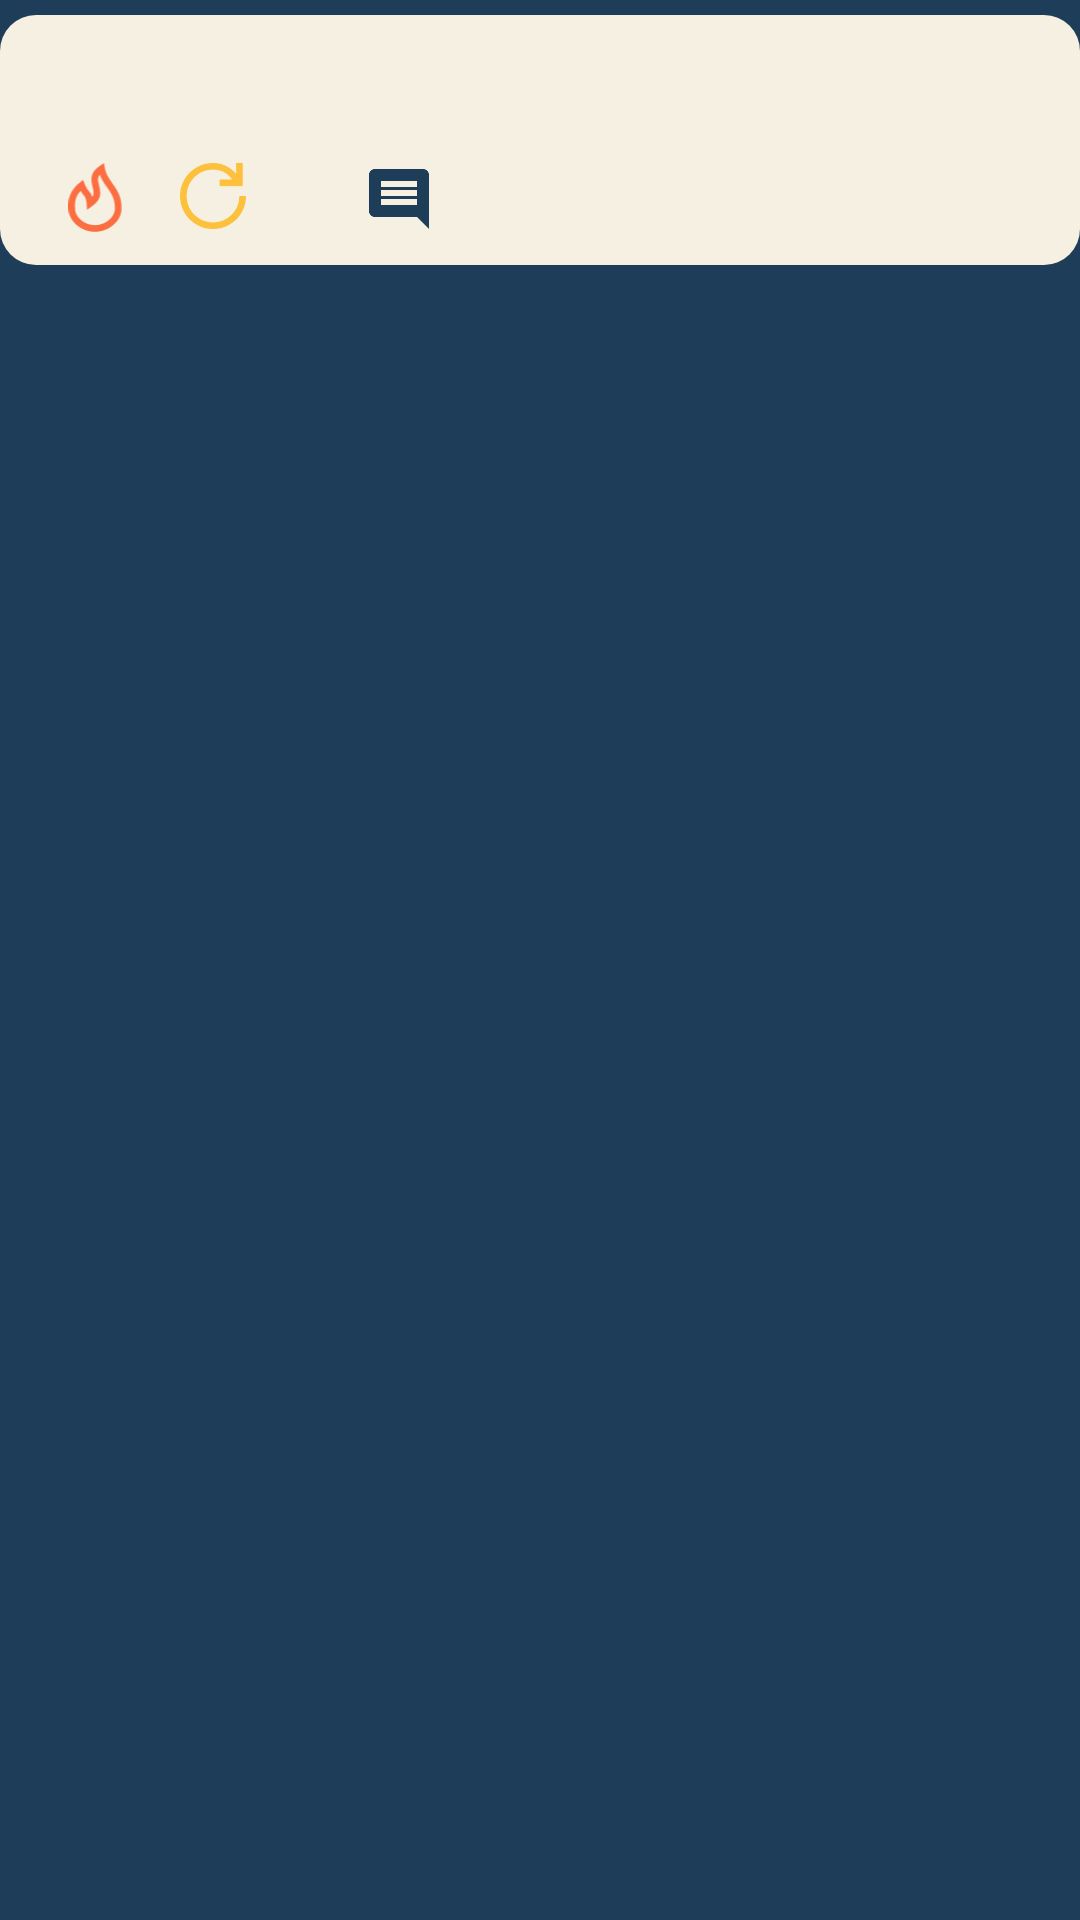

Android layout source for this screen:
<!-- AndroidManifest.xml: application theme Theme.Anomia -->
<!-- res/layout/activity_community.xml -->
<?xml version="1.0" encoding="utf-8"?>
<androidx.coordinatorlayout.widget.CoordinatorLayout xmlns:android="http://schemas.android.com/apk/res/android"
    xmlns:app="http://schemas.android.com/apk/res-auto"
    xmlns:tools="http://schemas.android.com/tools"
    android:layout_width="match_parent"
    android:layout_height="match_parent"
    android:fitsSystemWindows="true"
    tools:context=".Community">

    <com.google.android.material.appbar.AppBarLayout
        android:id="@+id/app_bar"
        android:layout_width="match_parent"
        android:layout_height="@dimen/app_bar_height"
        android:fitsSystemWindows="true"
        android:theme="@style/Theme.Anomia.AppBarOverlay">

        <com.google.android.material.appbar.CollapsingToolbarLayout
            android:id="@+id/toolbar_layout"
            android:layout_width="match_parent"
            android:layout_height="match_parent"
            android:fitsSystemWindows="true"
            android:background="@color/blue"
            app:contentScrim="?attr/colorSecondaryVariant"
            app:layout_scrollFlags="scroll|exitUntilCollapsed"
            app:toolbarId="@+id/toolbar">

            <RelativeLayout
                android:layout_width="match_parent"
                android:layout_height="wrap_content">

                <androidx.appcompat.widget.Toolbar
                    android:id="@+id/toolbar"
                    android:layout_width="match_parent"
                    android:layout_height="?attr/actionBarSize"
                    app:layout_collapseMode="pin"
                    app:popupTheme="@style/Theme.Anomia.PopupOverlay">

                </androidx.appcompat.widget.Toolbar>

                <ImageView
                    android:id="@+id/settings_community"
                    android:layout_width="40dp"
                    android:layout_height="40dp"
                    android:layout_centerInParent="true"
                    android:layout_marginLeft="5dp"
                    android:layout_marginEnd="50dp"
                    android:layout_toStartOf="@id/search_icone_community"
                    android:src="@drawable/ic_menu_white" />

                <ImageView
                    android:layout_width="wrap_content"
                    android:layout_height="wrap_content"
                    android:layout_alignParentTop="true"
                    android:layout_centerHorizontal="true"
                    android:layout_alignParentEnd="true"
                    android:layout_marginTop="16dp"
                    android:layout_toEndOf="@id/search_icone_community"
                    android:src="@drawable/ic_baseline_account_circle_white" />

                <TextView
                    android:layout_width="150dp"
                    android:layout_height="wrap_content"
                    android:id="@+id/search_icone_community"
                    android:layout_centerInParent="true"
                    android:background="@color/yellow"
                    android:textColor="@color/blue"
                    android:gravity="center_horizontal"
                    android:text="Research a community" />

            </RelativeLayout>

            <RelativeLayout
                android:id="@+id/barre_erase"
                android:layout_width="match_parent"
                android:layout_height="match_parent">

                <TextView
                    android:layout_width="wrap_content"
                    android:layout_height="wrap_content"
                    android:id="@+id/description_comunity"
                    android:layout_centerInParent="true" />

                <Button
                    android:id="@+id/button"
                    android:layout_width="wrap_content"
                    android:layout_height="47dp"
                    android:layout_alignParentTop="true"
                    android:layout_alignParentEnd="true"
                    android:layout_alignParentBottom="true"
                    android:layout_marginStart="85dp"
                    android:layout_marginTop="118dp"
                    android:layout_marginEnd="22dp"
                    android:layout_marginBottom="15dp"
                    android:text="Join" />

            </RelativeLayout>

        </com.google.android.material.appbar.CollapsingToolbarLayout>
    </com.google.android.material.appbar.AppBarLayout>

    <include layout="@layout/content_scrolling" />

</androidx.coordinatorlayout.widget.CoordinatorLayout>
<!-- res/layout/content_scrolling.xml (included above) -->
<?xml version="1.0" encoding="utf-8"?>
<androidx.core.widget.NestedScrollView xmlns:android="http://schemas.android.com/apk/res/android"
    xmlns:app="http://schemas.android.com/apk/res-auto"
    xmlns:tools="http://schemas.android.com/tools"
    android:layout_width="match_parent"
    android:layout_height="match_parent"
    app:layout_behavior="@string/appbar_scrolling_view_behavior"
    tools:context=".Fragment.fil_actualite_fragment"
    tools:showIn="@layout/activity_fil_actualite"
    android:background="@color/blue">

    <RelativeLayout
        android:layout_width="wrap_content"
        android:layout_height="wrap_content"
        android:paddingBottom="5dp"
        android:paddingTop="5dp"
        android:id="@+id/recycler_view">

        <LinearLayout
            android:layout_width="match_parent"
            android:layout_height="wrap_content"
            android:orientation="vertical"
            android:background="@drawable/ic_rectangle_post"
            >

            <LinearLayout
                android:layout_width="wrap_content"
                android:layout_height="wrap_content"
                android:orientation="horizontal">

                <TextView
                    android:id="@+id/post_username"
                    android:layout_width="wrap_content"
                    android:layout_height="wrap_content"
                    android:layout_gravity="center_vertical"
                    android:padding="2dp"
                    android:textColor="@color/blue"
                    android:textSize="12sp" />
            </LinearLayout>

            <TextView
                android:id="@+id/post_text"
                android:layout_width="wrap_content"
                android:layout_height="wrap_content"
                android:gravity="center" />

            <RelativeLayout
                android:id="@+id/iconelayoutAZE"
                android:layout_width="wrap_content"
                android:layout_height="wrap_content"
                android:padding="5dp">

                <ImageView
                    android:id="@+id/icone_flamme"
                    android:layout_width="25dp"
                    android:layout_height="23dp"
                    android:foregroundGravity="center"
                    android:layout_marginLeft="10dp"
                    app:srcCompat="@drawable/ic_flamme_post" />

                <TextView
                    android:layout_width="wrap_content"
                    android:layout_height="wrap_content"
                    android:id="@+id/Nb_flamme"
                    android:layout_marginStart="5dp"
                    android:layout_toEndOf="@+id/icone_flamme"/>

                <ImageView
                    android:id="@+id/icone_repost"
                    android:layout_width="22dp"
                    android:layout_height="22dp"
                    android:layout_marginStart="10dp"
                    android:foregroundGravity="center"
                    android:layout_toEndOf="@+id/Nb_flamme"
                    app:srcCompat="@drawable/ic_retweet_post" />

                <ImageView
                    android:id="@+id/icone_comment_post"
                    android:layout_width="wrap_content"
                    android:layout_height="wrap_content"
                    android:layout_marginStart="39dp"
                    android:foregroundGravity="center"
                    android:layout_toEndOf="@+id/icone_repost"
                    app:srcCompat="@drawable/ic_comment_post" />

                <TextView
                    android:layout_width="wrap_content"
                    android:layout_height="wrap_content"
                    android:id="@+id/Nb_comment"
                    android:layout_marginStart="5dp"
                    android:layout_toEndOf="@+id/icone_comment_post"/>

            </RelativeLayout>
        </LinearLayout>
    </RelativeLayout>



</androidx.core.widget.NestedScrollView>
<!-- res/layout/activity_fil_actualite.xml (included above) -->
<?xml version="1.0" encoding="utf-8"?>
<androidx.coordinatorlayout.widget.CoordinatorLayout xmlns:android="http://schemas.android.com/apk/res/android"
    xmlns:app="http://schemas.android.com/apk/res-auto"
    xmlns:tools="http://schemas.android.com/tools"
    android:layout_width="match_parent"
    android:layout_height="match_parent"
    android:fitsSystemWindows="true"
    tools:context=".fil_actualite">

    <com.google.android.material.appbar.AppBarLayout
        android:id="@+id/app_bar"
        android:layout_width="match_parent"
        android:layout_height="@dimen/app_bar_height"
        android:fitsSystemWindows="true"
        android:theme="@style/Theme.Anomia.AppBarOverlay">

        <com.google.android.material.appbar.CollapsingToolbarLayout
            android:id="@+id/toolbar_layout"
            android:layout_width="match_parent"
            android:layout_height="match_parent"
            android:fitsSystemWindows="true"
            app:title="Fil_actualité"
            app:contentScrim="?attr/colorSecondary"
            app:layout_scrollFlags="scroll|exitUntilCollapsed"
            app:toolbarId="@+id/toolbar">

            <androidx.appcompat.widget.Toolbar
                android:id="@+id/toolbar"
                android:layout_width="match_parent"
                android:layout_height="?attr/actionBarSize"
                app:layout_collapseMode="pin"
                app:popupTheme="@style/Theme.Anomia.PopupOverlay" />

        </com.google.android.material.appbar.CollapsingToolbarLayout>
    </com.google.android.material.appbar.AppBarLayout>

    <include layout="@layout/content_scrolling" />

</androidx.coordinatorlayout.widget.CoordinatorLayout>
<!-- resources referenced by this layout -->
<resources>
  <color name="blue">#1E3D59</color>
  <color name="yellow">#FFC13B</color>
  <!-- drawable ic_baseline_account_circle_white (drawable) -->
  <vector android:height="24dp" android:tint="#F5F0E1"
      android:viewportHeight="24" android:viewportWidth="24"
      android:width="24dp" xmlns:android="http://schemas.android.com/apk/res/android">
      <path android:fillColor="@android:color/white" android:pathData="M12,2C6.48,2 2,6.48 2,12s4.48,10 10,10 10,-4.48 10,-10S17.52,2 12,2zM12,5c1.66,0 3,1.34 3,3s-1.34,3 -3,3 -3,-1.34 -3,-3 1.34,-3 3,-3zM12,19.2c-2.5,0 -4.71,-1.28 -6,-3.22 0.03,-1.99 4,-3.08 6,-3.08 1.99,0 5.97,1.09 6,3.08 -1.29,1.94 -3.5,3.22 -6,3.22z"/>
  </vector>
  <!-- drawable ic_comment_post (drawable) -->
  <vector android:height="24dp" android:tint="#1E3D59"
      android:viewportHeight="24" android:viewportWidth="24"
      android:width="24dp" xmlns:android="http://schemas.android.com/apk/res/android">
      <path android:fillColor="@android:color/white" android:pathData="M21.99,4c0,-1.1 -0.89,-2 -1.99,-2L4,2c-1.1,0 -2,0.9 -2,2v12c0,1.1 0.9,2 2,2h14l4,4 -0.01,-18zM18,14L6,14v-2h12v2zM18,11L6,11L6,9h12v2zM18,8L6,8L6,6h12v2z"/>
  </vector>
  <!-- drawable ic_menu_white (drawable) -->
  <vector xmlns:android="http://schemas.android.com/apk/res/android"
      android:width="33dp"
      android:height="15dp"
      android:viewportWidth="33"
      android:viewportHeight="15">
    <path
        android:pathData="M4,1H25"
        android:strokeWidth="2"
        android:fillColor="#00000000"
        android:strokeColor="#F5F0E1"/>
    <path
        android:pathData="M8,6H29"
        android:strokeWidth="2"
        android:fillColor="#00000000"
        android:strokeColor="#F5F0E1"/>
  </vector>
  <!-- drawable ic_rectangle_post (drawable) -->
  <?xml version="1.0" encoding="utf-8"?>
  <shape xmlns:android="http://schemas.android.com/apk/res/android">
    <corners android:radius="12dp" />
  
    <padding
        android:left="5dp"
        android:top="5dp"
        android:right="5dp"
        android:bottom="5dp"/>
  
    <solid
        android:color="@color/white" >
    </solid>
  
    
  
  </shape>
  <!-- drawable ic_retweet_post (drawable) -->
  <vector xmlns:android="http://schemas.android.com/apk/res/android"
      android:width="12dp"
      android:height="12dp"
      android:viewportWidth="12"
      android:viewportHeight="12">
    <path
        android:pathData="M9.4842,3C8.6679,1.8472 7.4362,1.2 6,1.2C3.349,1.2 1.2,3.349 1.2,6C1.2,8.651 3.349,10.8 6,10.8C8.651,10.8 10.8,8.651 10.8,6H12C12,9.3137 9.3137,12 6,12C2.6863,12 0,9.3137 0,6C0,2.6863 2.6863,0 6,0C7.6825,0 9.1649,0.7095 10.2,1.9622V0H11.4V4.2H7.2V3H9.4842Z"
        android:fillColor="#FFC13B"
        android:fillType="evenOdd"/>
  </vector>
  <style name="Theme.Anomia.AppBarOverlay" parent="ThemeOverlay.AppCompat.Dark.ActionBar" />
  <style name="Theme.Anomia.PopupOverlay" parent="ThemeOverlay.AppCompat.Light" />
  <style name="Theme.Anomia" parent="Theme.MaterialComponents.DayNight.NoActionBar">
          
          <item name="colorPrimary">@color/white</item>
          <item name="colorPrimaryVariant">@color/blue</item>
          <item name="colorOnPrimary">@color/blue</item>
          
          <item name="colorSecondary">@color/Orange</item>
          <item name="colorSecondaryVariant">@color/yellow</item>
          <item name="colorOnSecondary">@color/yellow</item>
          
          <item name="android:statusBarColor" tools:targetApi="l">?attr/colorPrimaryVariant</item>
          
          <item name="fontFamily">@font/ntr</item>
          <item name="android:windowContentTransitions">true</item>
      </style>
  <color name="white">#F5F0E1</color>
  <color name="Orange">#FF6E40</color>
</resources>
